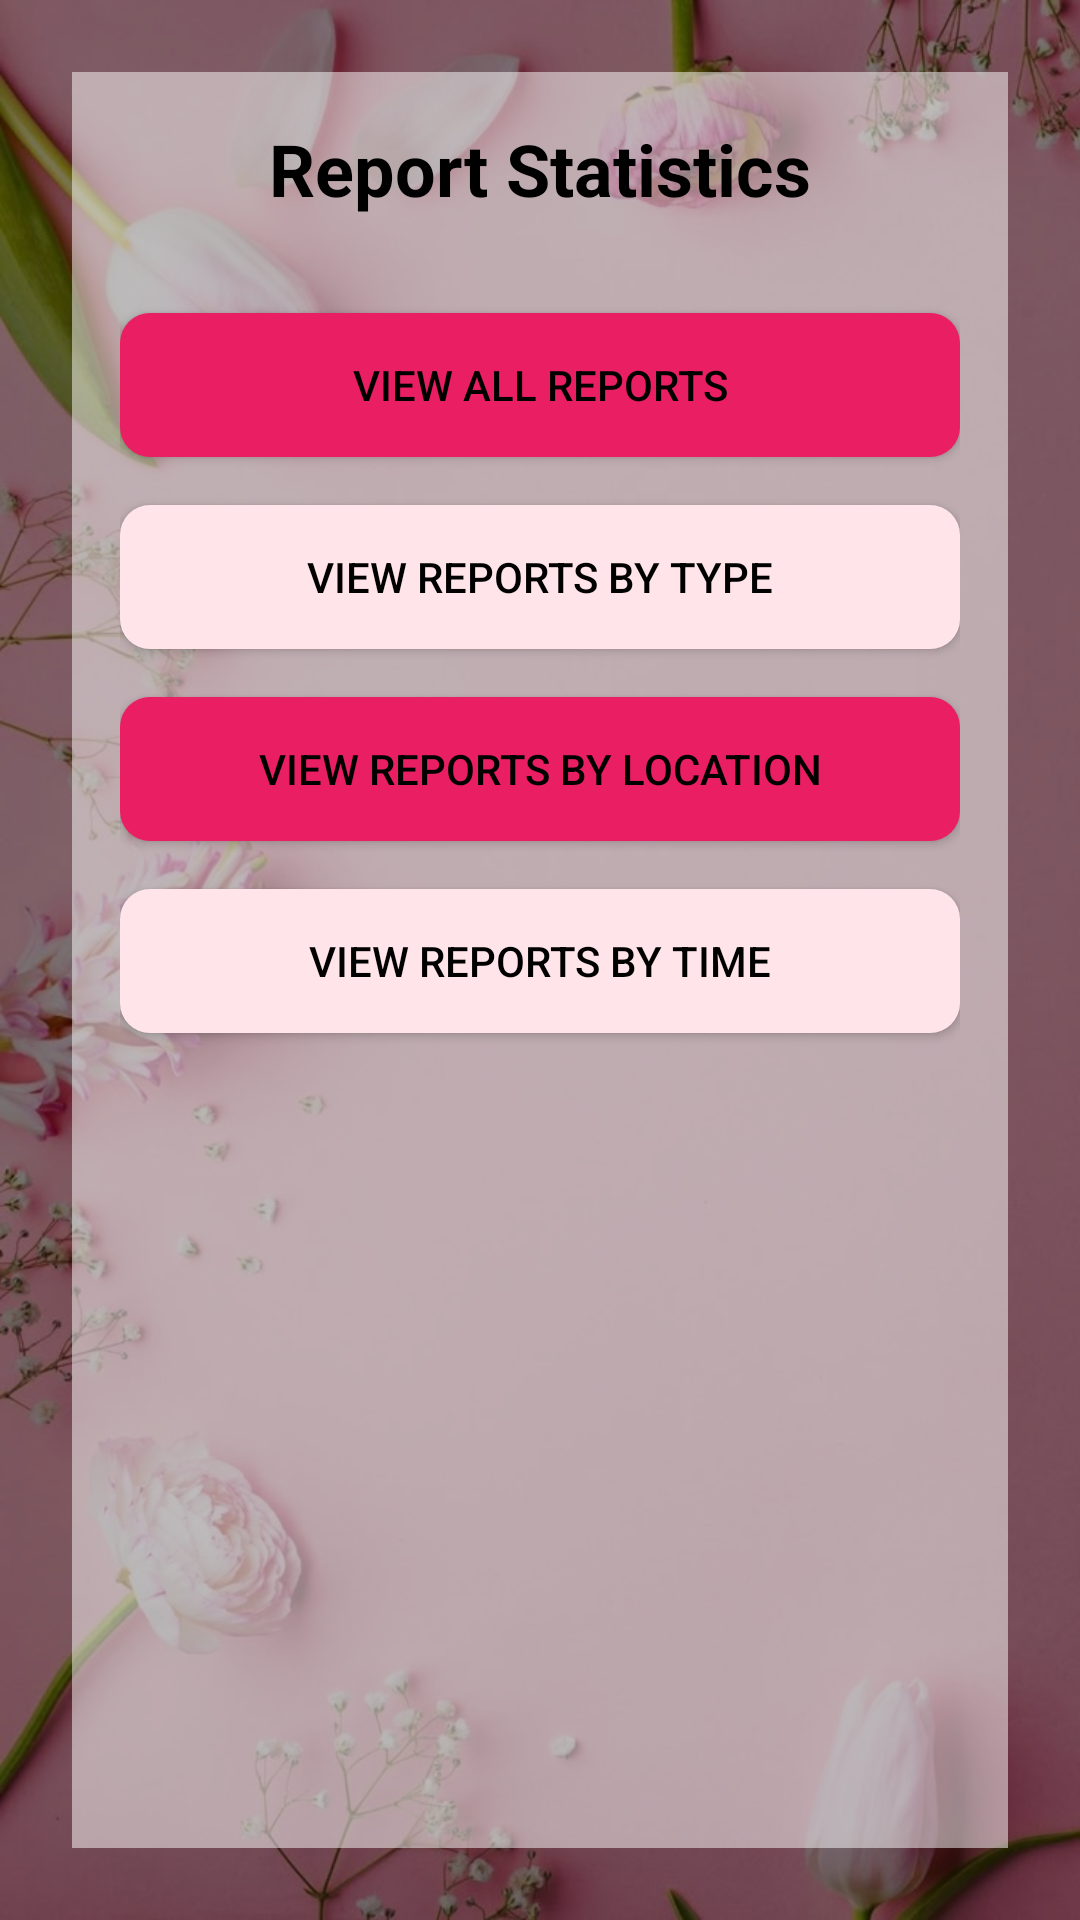

Reconstruct the res/layout file that produces this screen, plus the resources it refers to.
<!-- AndroidManifest.xml: application theme Theme.PROJEEEEEEEEEECT -->
<!-- res/layout/admin_report_stats.xml -->
<?xml version="1.0" encoding="utf-8"?>
<RelativeLayout xmlns:android="http://schemas.android.com/apk/res/android"
    xmlns:tools="http://schemas.android.com/tools"
    android:layout_width="match_parent"
    android:layout_height="match_parent"
    tools:context=".admin.mainbtns.AdminReportStatsActivity">

    
    <ImageView
        android:id="@+id/backgroundImage"
        android:layout_width="match_parent"
        android:layout_height="match_parent"
        android:scaleType="centerCrop"
        android:src="@drawable/back"
        android:contentDescription="@string/background_image" />

    
    <View
        android:layout_width="match_parent"
        android:layout_height="match_parent"
        android:background="#80000000" /> 

    <ScrollView
        android:layout_width="match_parent"
        android:layout_height="match_parent"
        android:fillViewport="true"
        android:padding="24dp">

        <LinearLayout
            android:layout_width="match_parent"
            android:layout_height="wrap_content"
            android:orientation="vertical"
            android:gravity="center_horizontal"
            android:background="#80FFFFFF"
            android:padding="16dp">

            <TextView
                android:layout_width="wrap_content"
                android:layout_height="wrap_content"
                android:text="Report Statistics"
                android:textSize="24sp"
                android:textStyle="bold"
                android:textColor="@color/black"
                android:layout_marginBottom="32dp" />

            
            <Button
                android:id="@+id/viewAllReportsBtn"
                android:layout_width="match_parent"
                android:layout_height="wrap_content"
                android:text="View All Reports"
                android:background="@drawable/button_rounded_primary"
                android:backgroundTint="@color/colorPrimary"
                android:textColor="@color/black"
                android:layout_marginBottom="16dp"/>

            
            <Button
                android:id="@+id/reportsByTypeBtn"
                android:layout_width="match_parent"
                android:layout_height="wrap_content"
                android:text="View Reports by Type"
                android:background="@drawable/button_rounded_primary"
                android:backgroundTint="@color/soft_pink_dark"
                android:textColor="@color/black"
                android:layout_marginBottom="16dp"/>

            
            <Button
                android:id="@+id/reportsByLocationBtn"
                android:layout_width="match_parent"
                android:layout_height="wrap_content"
                android:text="View Reports by Location"
                android:backgroundTint="@color/colorPrimary"
                android:background="@drawable/button_rounded_secondary"
                android:textColor="@color/black"
                android:layout_marginBottom="16dp"/>

            
            <Button
                android:id="@+id/reportsByStatusBtn"
                android:layout_width="match_parent"
                android:layout_height="wrap_content"
                android:text="View Reports by Time"
                android:backgroundTint="@color/soft_pink_dark"
                android:background="@drawable/button_rounded_primary"
                android:textColor="@color/black"
                android:layout_marginBottom="16dp"/>

        </LinearLayout>
    </ScrollView>
</RelativeLayout>
<!-- resources referenced by this layout -->
<resources>
  <color name="black">#FF000000</color>
  <color name="colorPrimary">#E91E63</color>
  <color name="soft_pink_dark">#FFE4E9</color>
  <!-- drawable back: jpg bitmap (drawable, 72722 bytes) -->
  <!-- drawable button_rounded_primary (drawable) -->
  <?xml version="1.0" encoding="utf-8"?>
  <shape xmlns:android="http://schemas.android.com/apk/res/android"
      android:shape="rectangle">
  
      <solid android:color="@color/colorPrimary" />
  
      <corners android:radius="10dp" />
  
      <padding
          android:left="10dp"
          android:right="10dp"
          android:top="5dp"
          android:bottom="5dp"/>
  </shape>
  <!-- drawable button_rounded_secondary (drawable) -->
  <?xml version="1.0" encoding="utf-8"?>
  <shape xmlns:android="http://schemas.android.com/apk/res/android"
      android:shape="rectangle">
  
      <solid android:color="@android:color/white" />
  
      <corners android:radius="10dp" />
  
      <padding
          android:left="10dp"
          android:right="10dp"
          android:top="5dp"
          android:bottom="5dp"/>
  </shape>
  <string name="background_image">Background Image</string>
  <style name="Theme.PROJEEEEEEEEEECT" parent="Base.Theme.PROJEEEEEEEEEECT" />
  <style name="Base.Theme.PROJEEEEEEEEEECT" parent="Theme.AppCompat.Light.NoActionBar">
          <item name="colorPrimary">@color/colorPrimary</item>
          <item name="colorPrimaryDark">@color/colorPrimaryDark</item>
          <item name="colorAccent">@color/colorAccent</item>
          <item name="android:windowBackground">@color/soft_pink_light</item>
          <item name="android:colorBackground">@color/soft_pink</item>
      </style>
  <color name="colorPrimaryDark">#C2185B</color>
  <color name="colorAccent">#FF4081</color>
  <color name="soft_pink_light">#E47EE4</color>
  <color name="soft_pink">#FFF0F5</color>
</resources>
